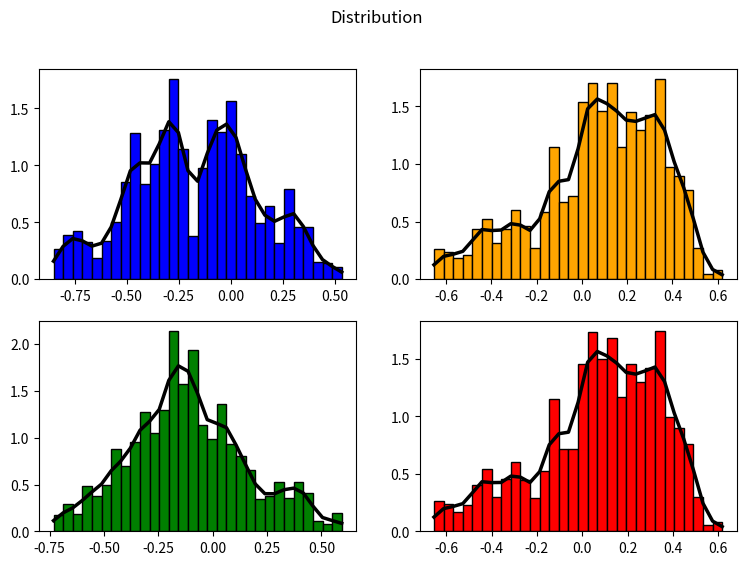
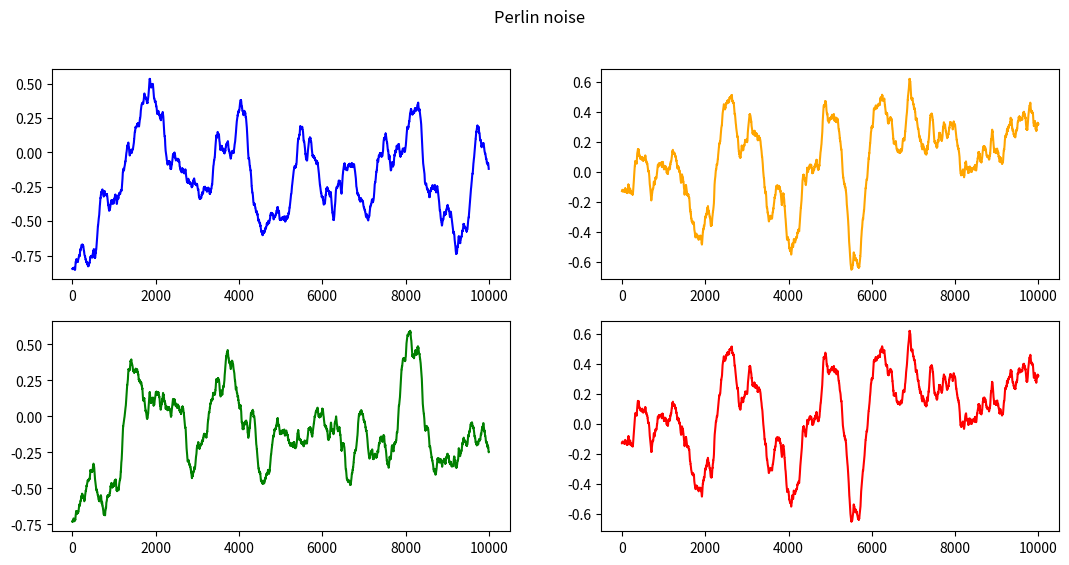

These charts were generated, in order, by the following Python code:
import math
import time
import matplotlib.pyplot as plt
import scipy.stats as stats

# pseudo-random number generator
class PseudoRandomGenerator():

    # linear congruential generator parameters
    M = 4294967296.0        # .0 necessary
    A = 1664525
    C = 1

    def __init__(self, seed):
        self.seed = seed
        self.Z    = math.floor(seed * self.M)
    
    def generate(self):
        self.Z = (self.A * self.Z + self.C) % self.M
        return self.Z / self.M - 0.5


class PerlinNoise():
    
    def Noise(self):
        pass
    
    def CombineOctaves(self, octave):
        combinedOctaves = []
        
        for i in range(0, len(octave[0])):
            total = 0
            for j in range(0, len(octave)):
                total += octave[j][i]
            combinedOctaves.append(total)
        return combinedOctaves
    
    # octave generator      rename ?
    def generateOctave(self, amplitude, wavelength, width, octaves, divisor=2):
        octave = []
        
        for i in range(0, octaves):
            octave.append(self.Perlin(amplitude, wavelength, width))
            amplitude = amplitude / divisor
            wavelength = wavelength / divisor
        return octave
    
    # 1D Perlin line generator
    def Perlin(self, amplitude, wavelength, width):
        prg = PseudoRandomGenerator(time.time())
        a = prg.generate()
        b = prg.generate()
        x = 0
        pos = []
        
        while(x < width):
            if (x % wavelength == 0):
                a = b
                b = prg.generate()
                pos.append(a * amplitude)
            else:
                pos.append(self.Interpolate(a, b, (x % wavelength) / wavelength) * amplitude)
            x += 1
        return pos

    # cosine interpolation
    def Interpolate(self, y1, y2, x):
        xv = (1 - math.cos(x * math.pi)) * 0.5
        return y1 + (y2 - y1) * xv


def plot_noise(noise):
    Time = [i for i in range(0, len(noise[0]))]
    
    bins = 30
    
    fig, ((ax1, ax2), (ax3, ax4)) = plt.subplots(2, 2, figsize=(9, 6))
    fig.suptitle('Distribution')
    n, x, _ = ax1.hist(noise[0], bins=bins, density=True, color='blue', ec='black')
    ax1.plot(x, stats.gaussian_kde(noise[0])(x), color='black', lw=2.5)
    n, x, _ = ax2.hist(noise[1], bins=bins, density=True, color='orange', ec='black')
    ax2.plot(x, stats.gaussian_kde(noise[1])(x), color='black', lw=2.5)
    n, x, _ = ax3.hist(noise[2], bins=bins, density=True, color='green', ec='black')
    ax3.plot(x, stats.gaussian_kde(noise[2])(x), color='black', lw=2.5)
    n, x, _ = ax4.hist(noise[3], bins=bins, density=True, color='red', ec='black')
    ax4.plot(x, stats.gaussian_kde(noise[3])(x), color='black', lw=2.5)


    fig, ((ax1, ax2), (ax3, ax4)) = plt.subplots(2, 2, figsize=(13, 6))
    fig.suptitle('Perlin noise')
    ax1.plot(Time, noise[0], color='blue')
    ax2.plot(Time, noise[1], color='orange')
    ax3.plot(Time, noise[2], color='green')
    ax4.plot(Time, noise[3], color='red')
    
    plt.show()

def rate_limit_value(signal, previous_output, limiter, Ts):
    if abs((signal - previous_output) / Ts) > limiter:
        exp_sign = np.sign(signal - previous_output)
        value = previous_output + exp_sign * limiter * Ts
    else:
        value = signal
    return value

def main():
    pn = PerlinNoise()

    noise = [pn.CombineOctaves(pn.generateOctave(amplitude=1, wavelength=512, width=10000, octaves=12)) for i in range(4)]
    plot_noise(noise)

if __name__ == "__main__":
    main()